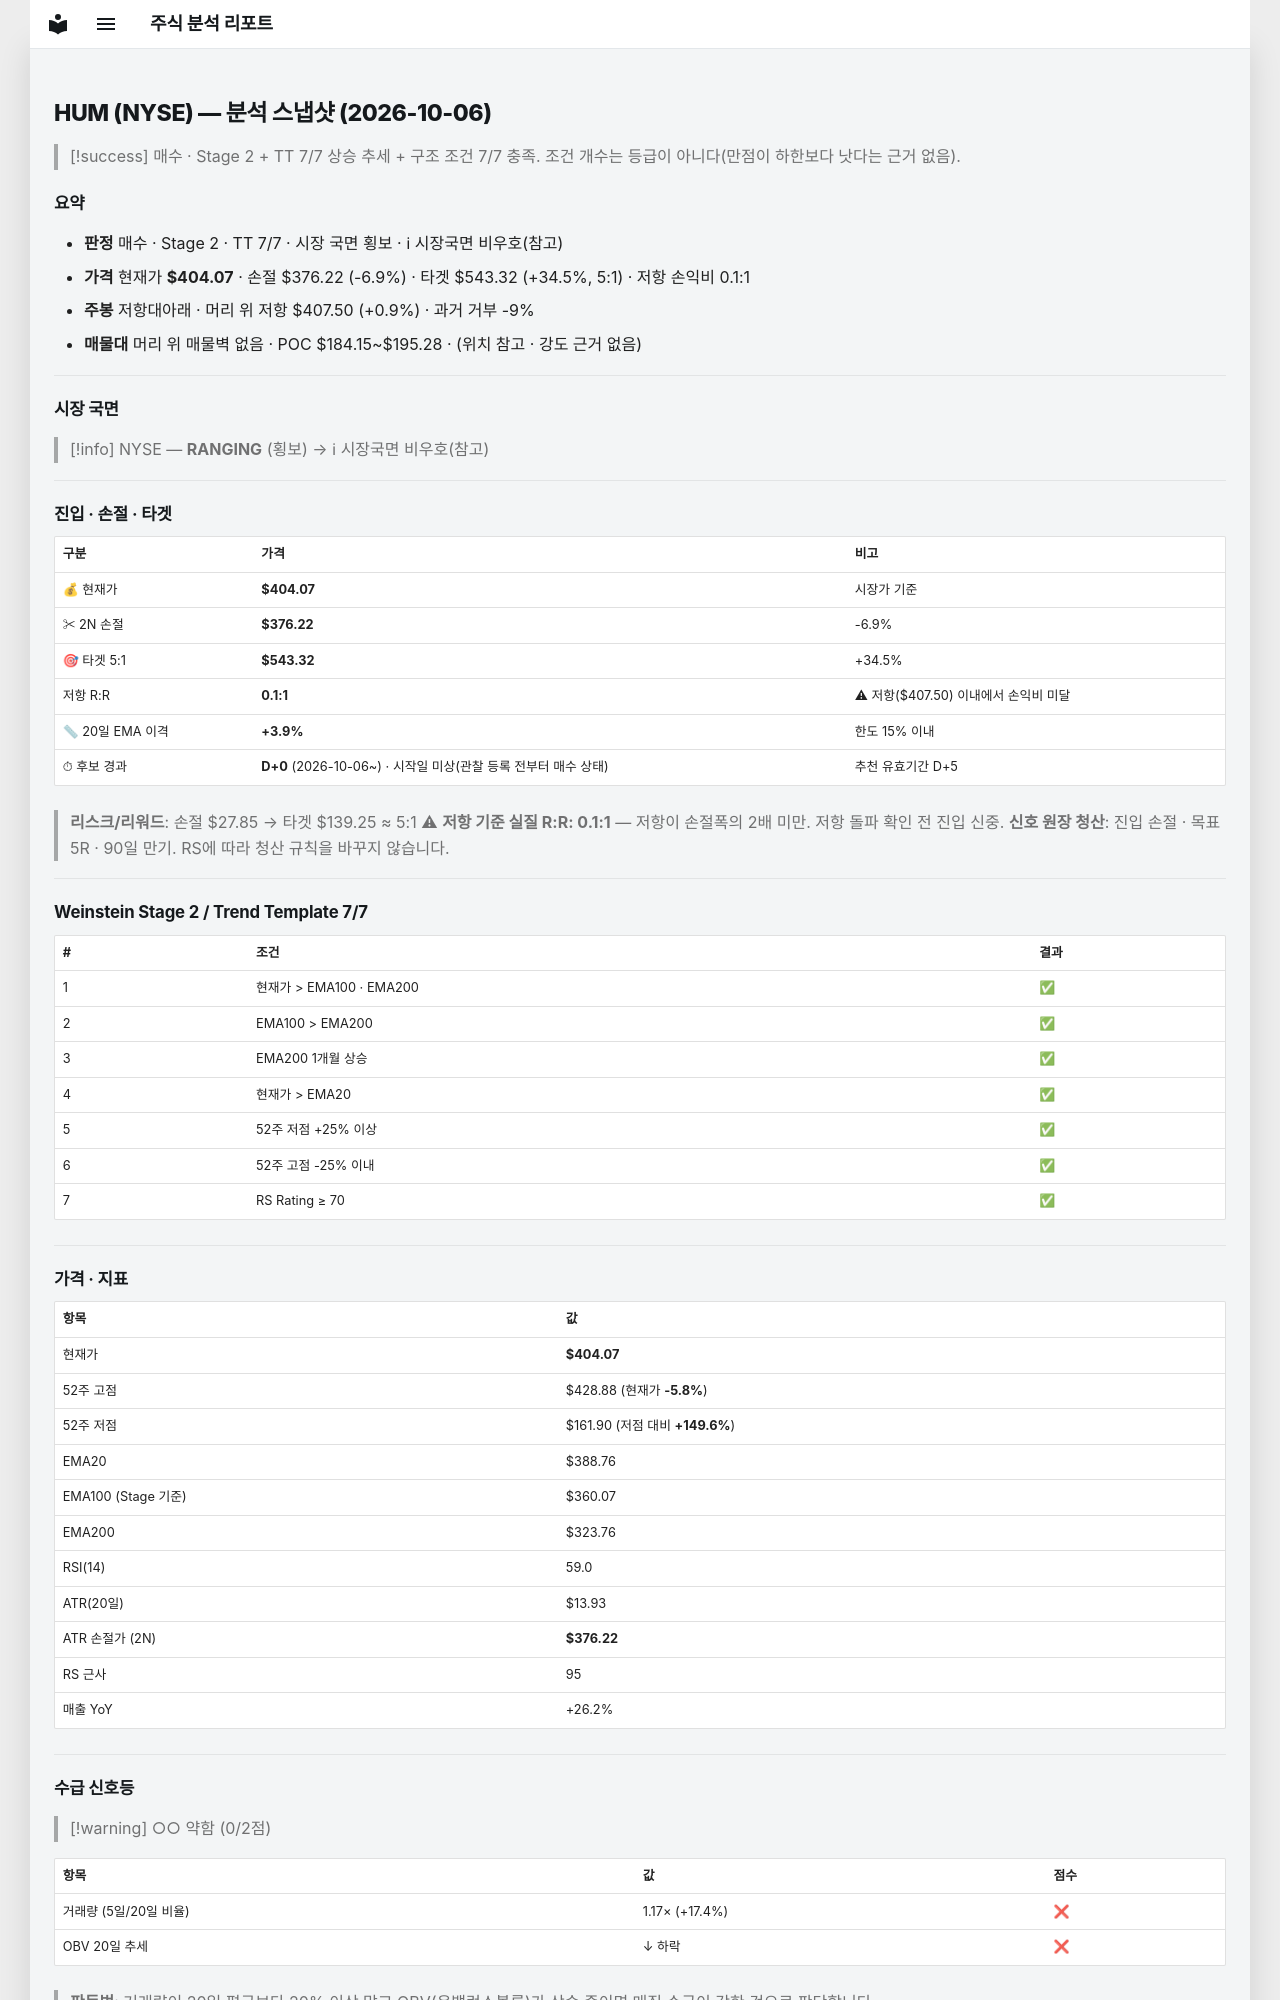

repository: soloandco/stock-reports · page: snapshots/HUM-2026-10-06/index.html · generator: mkdocs

---
type: analysis-snapshot
title: HUM 분석 스냅샷
ticker: HUM
market: NYSE
created: 2026-10-06
updated: 2026-10-06
bar-date: 2026-10-05
verdict: 매수후보
real-rr: 0.12
sma50-gap-pct: 3.9
candidate-days: 0
candidate-since: 2026-10-06
candidate-start-unknown: true
weekly-position: 저항대아래
weekly-overhead-price: 407.50
weekly-overhead-pct: 0.9
stage: 2
trend-template-score: 7
tt-max: 7
ma-set: ema-20-100-200
price: 404.07000732421875
stop-price: 376.2195775037673
market-regime: RANGING
supply-demand-score: 0/2
supply-demand-label: 약함
status: tracking
tags:
  - stock-agent
  - watchlist
  - HUM
  - analysis
related:
  - "[[analysis-template]]"
---

# HUM (NYSE) — 분석 스냅샷 (2026-10-06)

> [!success] 매수 · Stage 2 + TT 7/7
> 상승 추세 + 구조 조건 7/7 충족. 조건 개수는 등급이 아니다(만점이 하한보다 낫다는 근거 없음).

## 요약

- **판정** 매수 · Stage 2 · TT 7/7 · 시장 국면 횡보 · ℹ 시장국면 비우호(참고)
- **가격** 현재가 **$404.07** · 손절 $376.22 (-6.9%) · 타겟 $543.32 (+34.5%, 5:1) · 저항 손익비 0.1:1
- **주봉** 저항대아래 · 머리 위 저항 $407.50 (+0.9%) · 과거 거부 -9%
- **매물대** 머리 위 매물벽 없음 · POC $184.15~$195.28 · (위치 참고 · 강도 근거 없음)

---

## 시장 국면

> [!info] NYSE — **RANGING** (횡보) → ℹ 시장국면 비우호(참고)

---

## 진입 · 손절 · 타겟

| 구분 | 가격 | 비고 |
|------|------|------|
| 💰 현재가 | **$404.07** | 시장가 기준 |
| ✂ 2N 손절 | **$376.22** | -6.9% |
| 🎯 타겟 5:1 | **$543.32** | +34.5% |
| 저항 R:R | **0.1:1** | ⚠ 저항($407.50) 이내에서 손익비 미달 |
| 📏 20일 EMA 이격 | **+3.9%** | 한도 15% 이내 |
| ⏱ 후보 경과 | **D+0** (2026-10-06~) · 시작일 미상(관찰 등록 전부터 매수 상태) | 추천 유효기간 D+5 |

> **리스크/리워드**: 손절 $27.85 → 타겟 $139.25 ≈ 5:1
> ⚠ **저항 기준 실질 R:R: 0.1:1** — 저항이 손절폭의 2배 미만. 저항 돌파 확인 전 진입 신중.
> **신호 원장 청산**: 진입 손절 · 목표 5R · 90일 만기. RS에 따라 청산 규칙을 바꾸지 않습니다.

---

## Weinstein Stage 2 / Trend Template 7/7

| # | 조건 | 결과 |
|---|------|------|
| 1 | 현재가 > EMA100 · EMA200 | ✅ |
| 2 | EMA100 > EMA200 | ✅ |
| 3 | EMA200 1개월 상승 | ✅ |
| 4 | 현재가 > EMA20 | ✅ |
| 5 | 52주 저점 +25% 이상 | ✅ |
| 6 | 52주 고점 -25% 이내 | ✅ |
| 7 | RS Rating ≥ 70 | ✅ |

---

## 가격 · 지표

| 항목 | 값 |
|------|---|
| 현재가 | **$404.07** |
| 52주 고점 | $428.88 (현재가 **-5.8%**) |
| 52주 저점 | $161.90 (저점 대비 **+149.6%**) |
| EMA20 | $388.76 |
| EMA100 (Stage 기준) | $360.07 |
| EMA200 | $323.76 |
| RSI(14) | 59.0 |
| ATR(20일) | $13.93 |
| ATR 손절가 (2N) | **$376.22** |
| RS 근사 | 95 |
| 매출 YoY | +26.2% |

---
## 수급 신호등

> [!warning] ○○ 약함 (0/2점)

| 항목 | 값 | 점수 |
|------|------|------|
| 거래량 (5일/20일 비율) | 1.17× (+17.4%) | ❌ |
| OBV 20일 추세 | ↓ 하락 | ❌ |

> **판독법**: 거래량이 20일 평균보다 20% 이상 많고 OBV(온밸런스볼륨)가 상승 중이면 매집 수급이 강한 것으로 판단합니다.

---
